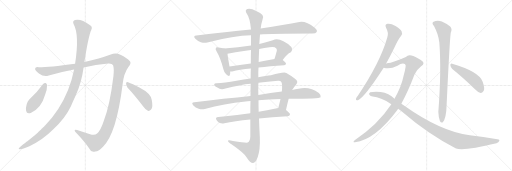
t = 0.00 s
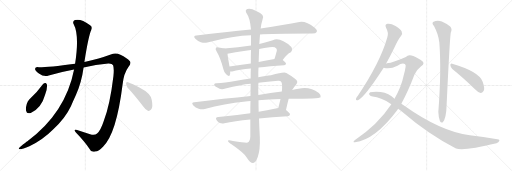
t = 3.17 s
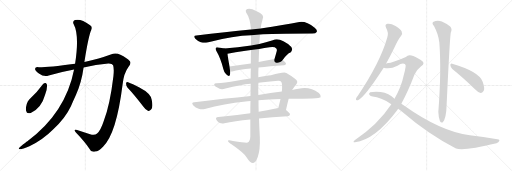
t = 6.34 s
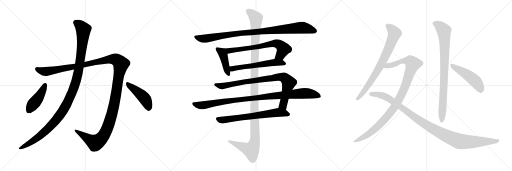
t = 9.51 s
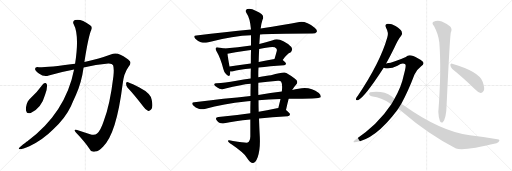
t = 12.68 s
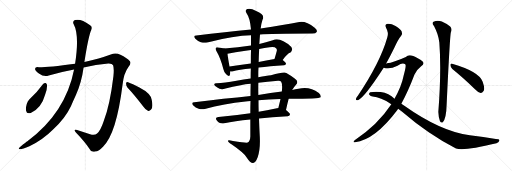
t = 15.86 s

The animated SVG that drew these frames (rendered in a browser with its animation timeline set to each time). Animation: 17 CSS @keyframes rules; one cycle of 15.86 s.

<svg version="1.1" viewBox="0 0 3072 1024" xmlns="http://www.w3.org/2000/svg">
  <g stroke="lightgray" stroke-dasharray="1,1" stroke-width="1" transform="scale(4, 4)">
    <line x1="0" y1="0" x2="256" y2="256"></line>
    <line x1="256" y1="0" x2="0" y2="256"></line>
    <line x1="128" y1="0" x2="128" y2="256"></line>
    <line x1="0" y1="128" x2="256" y2="128"></line>
    <line x1="256" y1="0" x2="512" y2="256"></line>
    <line x1="512" y1="0" x2="256" y2="256"></line>
    <line x1="384" y1="0" x2="384" y2="256"></line>
    <line x1="256" y1="128" x2="512" y2="128"></line>
    <line x1="512" y1="0" x2="768" y2="256"></line>
    <line x1="768" y1="0" x2="512" y2="256"></line>
    <line x1="640" y1="0" x2="640" y2="256"></line>
    <line x1="512" y1="128" x2="768" y2="128"></line>
  </g>
<g transform="scale(1, -1) translate(0, -850)">
   <style type="text/css">
    @keyframes keyframes0 {
      from {
       stroke: black;
       stroke-dashoffset: 1426;
       stroke-width: 128;
       }
       82% {
       animation-timing-function: step-end;
       stroke: black;
       stroke-dashoffset: 0;
       stroke-width: 128;
       }
       to {
       stroke: black;
       stroke-width: 1024;
       }
       }
       #make-me-a-hanzi-animation-0 {
         animation: keyframes0 1.410482s both;
         animation-delay: 0.000000s;
         animation-timing-function: linear;
       }
    @keyframes keyframes1 {
      from {
       stroke: black;
       stroke-dashoffset: 1169;
       stroke-width: 128;
       }
       79% {
       animation-timing-function: step-end;
       stroke: black;
       stroke-dashoffset: 0;
       stroke-width: 128;
       }
       to {
       stroke: black;
       stroke-width: 1024;
       }
       }
       #make-me-a-hanzi-animation-1 {
         animation: keyframes1 1.201335s both;
         animation-delay: 1.410482s;
         animation-timing-function: linear;
       }
    @keyframes keyframes2 {
      from {
       stroke: black;
       stroke-dashoffset: 439;
       stroke-width: 128;
       }
       59% {
       animation-timing-function: step-end;
       stroke: black;
       stroke-dashoffset: 0;
       stroke-width: 128;
       }
       to {
       stroke: black;
       stroke-width: 1024;
       }
       }
       #make-me-a-hanzi-animation-2 {
         animation: keyframes2 0.607259s both;
         animation-delay: 2.611817s;
         animation-timing-function: linear;
       }
    @keyframes keyframes3 {
      from {
       stroke: black;
       stroke-dashoffset: 453;
       stroke-width: 128;
       }
       60% {
       animation-timing-function: step-end;
       stroke: black;
       stroke-dashoffset: 0;
       stroke-width: 128;
       }
       to {
       stroke: black;
       stroke-width: 1024;
       }
       }
       #make-me-a-hanzi-animation-3 {
         animation: keyframes3 0.618652s both;
         animation-delay: 3.219076s;
         animation-timing-function: linear;
       }
    @keyframes keyframes4 {
      from {
       stroke: black;
       stroke-dashoffset: 977;
       stroke-width: 128;
       }
       76% {
       animation-timing-function: step-end;
       stroke: black;
       stroke-dashoffset: 0;
       stroke-width: 128;
       }
       to {
       stroke: black;
       stroke-width: 1024;
       }
       }
       #make-me-a-hanzi-animation-4 {
         animation: keyframes4 1.045085s both;
         animation-delay: 3.837728s;
         animation-timing-function: linear;
       }
    @keyframes keyframes5 {
      from {
       stroke: black;
       stroke-dashoffset: 426;
       stroke-width: 128;
       }
       58% {
       animation-timing-function: step-end;
       stroke: black;
       stroke-dashoffset: 0;
       stroke-width: 128;
       }
       to {
       stroke: black;
       stroke-width: 1024;
       }
       }
       #make-me-a-hanzi-animation-5 {
         animation: keyframes5 0.596680s both;
         animation-delay: 4.882813s;
         animation-timing-function: linear;
       }
    @keyframes keyframes6 {
      from {
       stroke: black;
       stroke-dashoffset: 697;
       stroke-width: 128;
       }
       69% {
       animation-timing-function: step-end;
       stroke: black;
       stroke-dashoffset: 0;
       stroke-width: 128;
       }
       to {
       stroke: black;
       stroke-width: 1024;
       }
       }
       #make-me-a-hanzi-animation-6 {
         animation: keyframes6 0.817220s both;
         animation-delay: 5.479493s;
         animation-timing-function: linear;
       }
    @keyframes keyframes7 {
      from {
       stroke: black;
       stroke-dashoffset: 582;
       stroke-width: 128;
       }
       65% {
       animation-timing-function: step-end;
       stroke: black;
       stroke-dashoffset: 0;
       stroke-width: 128;
       }
       to {
       stroke: black;
       stroke-width: 1024;
       }
       }
       #make-me-a-hanzi-animation-7 {
         animation: keyframes7 0.723633s both;
         animation-delay: 6.296713s;
         animation-timing-function: linear;
       }
    @keyframes keyframes8 {
      from {
       stroke: black;
       stroke-dashoffset: 878;
       stroke-width: 128;
       }
       74% {
       animation-timing-function: step-end;
       stroke: black;
       stroke-dashoffset: 0;
       stroke-width: 128;
       }
       to {
       stroke: black;
       stroke-width: 1024;
       }
       }
       #make-me-a-hanzi-animation-8 {
         animation: keyframes8 0.964518s both;
         animation-delay: 7.020346s;
         animation-timing-function: linear;
       }
    @keyframes keyframes9 {
      from {
       stroke: black;
       stroke-dashoffset: 1019;
       stroke-width: 128;
       }
       77% {
       animation-timing-function: step-end;
       stroke: black;
       stroke-dashoffset: 0;
       stroke-width: 128;
       }
       to {
       stroke: black;
       stroke-width: 1024;
       }
       }
       #make-me-a-hanzi-animation-9 {
         animation: keyframes9 1.079264s both;
         animation-delay: 7.984864s;
         animation-timing-function: linear;
       }
    @keyframes keyframes10 {
      from {
       stroke: black;
       stroke-dashoffset: 685;
       stroke-width: 128;
       }
       69% {
       animation-timing-function: step-end;
       stroke: black;
       stroke-dashoffset: 0;
       stroke-width: 128;
       }
       to {
       stroke: black;
       stroke-width: 1024;
       }
       }
       #make-me-a-hanzi-animation-10 {
         animation: keyframes10 0.807454s both;
         animation-delay: 9.064128s;
         animation-timing-function: linear;
       }
    @keyframes keyframes11 {
      from {
       stroke: black;
       stroke-dashoffset: 1254;
       stroke-width: 128;
       }
       80% {
       animation-timing-function: step-end;
       stroke: black;
       stroke-dashoffset: 0;
       stroke-width: 128;
       }
       to {
       stroke: black;
       stroke-width: 1024;
       }
       }
       #make-me-a-hanzi-animation-11 {
         animation: keyframes11 1.270508s both;
         animation-delay: 9.871582s;
         animation-timing-function: linear;
       }
    @keyframes keyframes12 {
      from {
       stroke: black;
       stroke-dashoffset: 768;
       stroke-width: 128;
       }
       71% {
       animation-timing-function: step-end;
       stroke: black;
       stroke-dashoffset: 0;
       stroke-width: 128;
       }
       to {
       stroke: black;
       stroke-width: 1024;
       }
       }
       #make-me-a-hanzi-animation-12 {
         animation: keyframes12 0.875000s both;
         animation-delay: 11.142090s;
         animation-timing-function: linear;
       }
    @keyframes keyframes13 {
      from {
       stroke: black;
       stroke-dashoffset: 1041;
       stroke-width: 128;
       }
       77% {
       animation-timing-function: step-end;
       stroke: black;
       stroke-dashoffset: 0;
       stroke-width: 128;
       }
       to {
       stroke: black;
       stroke-width: 1024;
       }
       }
       #make-me-a-hanzi-animation-13 {
         animation: keyframes13 1.097168s both;
         animation-delay: 12.017090s;
         animation-timing-function: linear;
       }
    @keyframes keyframes14 {
      from {
       stroke: black;
       stroke-dashoffset: 1093;
       stroke-width: 128;
       }
       78% {
       animation-timing-function: step-end;
       stroke: black;
       stroke-dashoffset: 0;
       stroke-width: 128;
       }
       to {
       stroke: black;
       stroke-width: 1024;
       }
       }
       #make-me-a-hanzi-animation-14 {
         animation: keyframes14 1.139486s both;
         animation-delay: 13.114258s;
         animation-timing-function: linear;
       }
    @keyframes keyframes15 {
      from {
       stroke: black;
       stroke-dashoffset: 866;
       stroke-width: 128;
       }
       74% {
       animation-timing-function: step-end;
       stroke: black;
       stroke-dashoffset: 0;
       stroke-width: 128;
       }
       to {
       stroke: black;
       stroke-width: 1024;
       }
       }
       #make-me-a-hanzi-animation-15 {
         animation: keyframes15 0.954753s both;
         animation-delay: 14.253744s;
         animation-timing-function: linear;
       }
    @keyframes keyframes16 {
      from {
       stroke: black;
       stroke-dashoffset: 487;
       stroke-width: 128;
       }
       61% {
       animation-timing-function: step-end;
       stroke: black;
       stroke-dashoffset: 0;
       stroke-width: 128;
       }
       to {
       stroke: black;
       stroke-width: 1024;
       }
       }
       #make-me-a-hanzi-animation-16 {
         animation: keyframes16 0.646322s both;
         animation-delay: 15.208497s;
         animation-timing-function: linear;
       }
</style>
<path d="M 501.5 446.5 Q 574.5 461.5 649.5 469.5 Q 673.5 470.5 678.5 459.5 Q 685.5 440.5 680.5 393.5 Q 659.5 218.5 622.5 125.5 Q 603.5 67.5 582.5 50.5 Q 569.5 37.5 540.5 45.5 L 462.5 71.5 Q 437.5 78.5 455.5 55.5 Q 507.5 1.5 536.5 -41.5 Q 546.5 -65.5 571.5 -57.5 Q 592.5 -56.5 619.5 -27.5 Q 698.5 48.5 735.5 343.5 Q 742.5 410.5 770.5 448.5 Q 789.5 472.5 779.5 483.5 Q 761.5 504.5 722.5 522.5 Q 694.5 537.5 664.5 524.5 Q 597.5 499.5 506.5 479.5 L 450.5 468.5 Q 294.5 447.5 233.5 447.5 Q 211.5 451.5 210.5 438.5 Q 209.5 428.5 233.5 410.5 Q 263.5 388.5 292.5 398.5 Q 368.5 420.5 444.5 434.5 L 501.5 446.5 Z" fill="lightgray"></path> 
<path d="M 444.5 434.5 Q 393.5 173.5 162.5 2.5 Q 159.5 2.5 120.5 -30.5 Q 104.5 -42.5 119.5 -44.5 Q 135.5 -43.5 176.5 -26.5 Q 260.5 15.5 321.5 77.5 Q 391.5 141.5 425.5 213.5 Q 438.5 244.5 453.5 276.5 Q 489.5 355.5 501.5 446.5 L 506.5 479.5 Q 530.5 633.5 547.5 670.5 Q 557.5 692.5 538.5 701.5 Q 484.5 741.5 449.5 730.5 Q 433.5 723.5 441.5 706.5 Q 477.5 640.5 450.5 468.5 L 444.5 434.5 Z" fill="lightgray"></path> 
<path d="M 258.5 347.5 Q 221.5 296.5 175.5 253.5 Q 165.5 243.5 160.5 227.5 Q 153.5 203.5 156.5 186.5 Q 160.5 165.5 184.5 173.5 Q 248.5 201.5 270.5 282.5 Q 283.5 313.5 282.5 341.5 Q 279.5 351.5 274.5 353.5 Q 264.5 354.5 258.5 347.5 Z" fill="lightgray"></path> 
<path d="M 764.5 326.5 Q 807.5 280.5 859.5 212.5 Q 874.5 190.5 889.5 185.5 Q 898.5 184.5 906.5 193.5 Q 919.5 205.5 910.5 251.5 Q 906.5 290.5 836.5 326.5 Q 793.5 348.5 768.5 357.5 Q 759.5 363.5 756.5 351.5 Q 755.5 338.5 764.5 326.5 Z" fill="lightgray"></path> 
<path d="M 1560.0 643.5 Q 1620.0 649.5 1874.0 649.5 Q 1895.0 649.5 1900.0 658.5 Q 1906.0 670.5 1888.0 684.5 Q 1834.0 726.5 1796.0 718.5 Q 1708.0 700.5 1564.0 680.5 L 1506.0 673.5 Q 1355.0 657.5 1178.0 638.5 Q 1156.0 637.5 1172.0 618.5 Q 1187.0 603.5 1205.0 597.5 Q 1227.0 591.5 1244.0 596.5 Q 1406.0 638.5 1506.0 639.5 L 1560.0 643.5 Z" fill="lightgray"></path> 
<path d="M 1346.0 559.5 Q 1333.0 565.5 1310.0 566.5 Q 1298.0 569.5 1296.0 564.5 Q 1290.0 557.5 1299.0 543.5 Q 1323.0 503.5 1340.0 437.5 Q 1344.0 418.5 1357.0 405.5 Q 1375.0 386.5 1379.0 400.5 Q 1382.0 409.5 1381.0 421.5 L 1377.0 452.5 Q 1367.0 507.5 1365.0 528.5 C 1362.0 553.5 1362.0 553.5 1346.0 559.5 Z" fill="lightgray"></path> 
<path d="M 1696.0 490.5 Q 1723.0 529.5 1743.0 535.5 Q 1759.0 551.5 1748.0 569.5 Q 1679.0 630.5 1637.0 609.5 Q 1595.0 597.5 1556.0 586.5 L 1506.0 577.5 Q 1428.0 565.5 1346.0 559.5 C 1316.0 557.5 1335.0 523.5 1365.0 528.5 Q 1471.0 546.5 1506.0 550.5 L 1555.0 557.5 Q 1586.0 563.5 1617.0 567.5 Q 1647.0 573.5 1658.0 560.5 Q 1662.0 556.5 1661.0 546.5 Q 1654.0 519.5 1647.0 497.5 C 1638.0 468.5 1678.0 466.5 1696.0 490.5 Z" fill="lightgray"></path> 
<path d="M 1551.0 445.5 Q 1617.0 454.5 1705.0 459.5 Q 1715.0 460.5 1716.0 468.5 Q 1716.0 475.5 1696.0 490.5 C 1680.0 503.5 1677.0 502.5 1647.0 497.5 Q 1596.0 488.5 1552.0 478.5 L 1505.0 470.5 Q 1438.0 460.5 1377.0 452.5 C 1347.0 448.5 1351.0 419.5 1381.0 421.5 Q 1385.0 421.5 1393.0 422.5 Q 1436.0 432.5 1505.0 439.5 L 1551.0 445.5 Z" fill="lightgray"></path> 
<path d="M 1716.0 190.5 Q 1723.0 224.5 1732.0 258.5 L 1753.0 311.5 Q 1763.0 327.5 1776.0 342.5 Q 1795.0 364.5 1768.0 380.5 Q 1743.0 399.5 1718.0 413.5 Q 1705.0 422.5 1626.0 399.5 Q 1599.0 396.5 1550.0 387.5 L 1504.0 380.5 Q 1462.0 376.5 1419.0 366.5 Q 1346.0 353.5 1300.0 351.5 Q 1287.0 352.5 1285.0 344.5 Q 1284.0 337.5 1304.0 325.5 Q 1323.0 310.5 1353.0 319.5 Q 1444.0 343.5 1504.0 348.5 L 1550.0 354.5 Q 1602.0 361.5 1668.0 366.5 Q 1683.0 367.5 1687.0 360.5 Q 1696.0 348.5 1691.0 301.5 L 1683.0 257.5 Q 1677.0 232.5 1670.0 202.5 C 1663.0 173.5 1710.0 161.5 1716.0 190.5 Z" fill="lightgray"></path> 
<path d="M 1503.0 274.5 Q 1346.0 258.5 1166.0 237.5 Q 1144.0 236.5 1160.0 218.5 Q 1173.0 205.5 1192.0 198.5 Q 1213.0 192.5 1229.0 197.5 Q 1344.0 227.5 1473.0 241.5 Q 1486.0 244.5 1503.0 244.5 L 1551.0 249.5 Q 1609.0 256.5 1683.0 257.5 L 1732.0 258.5 Q 1918.0 258.5 1924.0 267.5 Q 1928.0 279.5 1913.0 293.5 Q 1856.0 335.5 1791.0 318.5 Q 1772.0 315.5 1753.0 311.5 L 1691.0 301.5 Q 1625.0 294.5 1550.0 281.5 L 1503.0 274.5 Z" fill="lightgray"></path> 
<path d="M 1502.0 171.5 Q 1399.0 156.5 1311.0 148.5 Q 1287.0 147.5 1301.0 127.5 Q 1308.0 117.5 1319.0 112.5 Q 1332.0 108.5 1346.0 111.5 Q 1406.0 124.5 1502.0 134.5 L 1554.0 139.5 Q 1630.0 148.5 1726.0 153.5 Q 1738.0 154.5 1740.0 164.5 Q 1740.0 171.5 1716.0 190.5 C 1698.0 205.5 1698.0 205.5 1670.0 202.5 Q 1663.0 202.5 1654.0 200.5 Q 1602.0 190.5 1552.0 180.5 L 1502.0 171.5 Z" fill="lightgray"></path> 
<path d="M 1504.0 348.5 Q 1503.0 314.5 1503.0 274.5 L 1503.0 244.5 Q 1502.0 210.5 1502.0 171.5 L 1502.0 134.5 Q 1502.0 86.5 1502.0 32.5 Q 1501.0 5.5 1486.0 -4.5 Q 1480.0 -8.5 1398.0 4.5 Q 1365.0 14.5 1368.0 4.5 Q 1369.0 -2.5 1391.0 -16.5 Q 1461.0 -64.5 1480.0 -93.5 Q 1502.0 -127.5 1518.0 -126.5 Q 1533.0 -127.5 1546.0 -92.5 Q 1562.0 -47.5 1559.0 25.5 Q 1556.0 82.5 1554.0 139.5 L 1552.0 180.5 Q 1551.0 214.5 1551.0 249.5 L 1550.0 281.5 Q 1549.0 318.5 1550.0 354.5 L 1550.0 387.5 Q 1549.0 417.5 1551.0 445.5 L 1552.0 478.5 Q 1553.0 518.5 1555.0 557.5 L 1556.0 586.5 Q 1556.0 590.5 1560.0 643.5 L 1564.0 680.5 Q 1568.0 711.5 1575.0 732.5 Q 1593.0 762.5 1537.0 784.5 Q 1503.0 803.5 1484.0 796.5 Q 1466.0 789.5 1482.0 767.5 Q 1500.0 743.5 1506.0 673.5 L 1506.0 639.5 Q 1506.0 614.5 1506.0 577.5 L 1506.0 550.5 Q 1505.0 516.5 1505.0 470.5 L 1505.0 439.5 Q 1504.0 411.5 1504.0 380.5 L 1504.0 348.5 Z" fill="lightgray"></path> 
<path d="M 2316.0 469.0 Q 2341.0 512.0 2366.0 564.0 Q 2387.0 613.0 2407.0 637.0 Q 2416.0 649.0 2410.0 662.0 Q 2404.0 675.0 2373.0 695.0 Q 2345.0 711.0 2325.0 708.0 Q 2306.0 704.0 2317.0 683.0 Q 2333.0 655.0 2324.0 627.0 Q 2282.0 477.0 2147.0 276.0 Q 2137.0 264.0 2136.0 258.0 Q 2133.0 246.0 2148.0 250.0 Q 2188.0 268.0 2302.0 445.0 L 2316.0 469.0 Z" fill="lightgray"></path> 
<path d="M 2408.0 229.0 Q 2448.0 301.0 2487.0 404.0 Q 2502.0 434.0 2527.0 453.0 Q 2542.0 463.0 2541.0 472.0 Q 2540.0 485.0 2509.0 500.0 Q 2472.0 521.0 2457.0 519.0 Q 2445.0 518.0 2435.0 509.0 Q 2362.0 476.0 2321.0 471.0 Q 2318.0 471.0 2316.0 469.0 C 2287.0 462.0 2272.0 450.0 2302.0 445.0 Q 2338.0 433.0 2385.0 456.0 Q 2415.0 477.0 2431.0 465.0 Q 2440.0 461.0 2422.0 398.0 Q 2409.0 332.0 2367.0 259.0 L 2348.0 225.0 Q 2264.0 98.0 2128.0 10.0 Q 2121.0 4.0 2121.0 0.0 Q 2122.0 -4.0 2130.0 -3.0 Q 2250.0 12.0 2383.0 189.0 Q 2386.0 195.0 2389.0 198.0 L 2408.0 229.0 Z" fill="lightgray"></path> 
<path d="M 2389.0 198.0 L 2411.0 182.0 Q 2573.0 43.0 2736.0 -40.0 Q 2784.0 -56.0 2979.0 -9.0 Q 2992.0 -3.0 2996.0 7.0 Q 2999.0 17.0 2975.0 17.0 Q 2902.0 30.0 2819.0 40.0 Q 2645.0 62.0 2426.0 217.0 Q 2417.0 224.0 2408.0 229.0 L 2367.0 259.0 Q 2334.0 292.0 2284.0 299.0 Q 2248.0 303.0 2221.0 297.0 Q 2211.0 291.0 2216.0 282.0 Q 2223.0 272.0 2236.0 272.0 Q 2285.0 268.0 2343.0 229.0 Q 2346.0 228.0 2348.0 225.0 L 2389.0 198.0 Z" fill="lightgray"></path> 
<path d="M 2604.0 695.0 Q 2631.0 644.0 2636.0 596.0 Q 2649.0 428.0 2630.0 179.0 Q 2631.0 146.0 2640.0 124.0 Q 2647.0 111.0 2657.0 118.0 Q 2678.0 140.0 2680.0 227.0 Q 2699.0 633.0 2705.0 656.0 Q 2715.0 678.0 2701.0 692.0 Q 2683.0 708.0 2651.0 722.0 Q 2626.0 732.0 2601.0 721.0 Q 2588.0 712.0 2604.0 695.0 Z" fill="lightgray"></path> 
<path d="M 2714.0 437.0 Q 2775.0 388.0 2850.0 316.0 Q 2868.0 297.0 2884.0 293.0 Q 2893.0 292.0 2900.0 303.0 Q 2912.0 316.0 2896.0 361.0 Q 2875.0 422.0 2713.0 469.0 Q 2703.0 473.0 2702.0 461.0 Q 2703.0 448.0 2714.0 437.0 Z" fill="lightgray"></path> 
      <clipPath id="make-me-a-hanzi-clip-0">
      <path d="M 501.5 446.5 Q 574.5 461.5 649.5 469.5 Q 673.5 470.5 678.5 459.5 Q 685.5 440.5 680.5 393.5 Q 659.5 218.5 622.5 125.5 Q 603.5 67.5 582.5 50.5 Q 569.5 37.5 540.5 45.5 L 462.5 71.5 Q 437.5 78.5 455.5 55.5 Q 507.5 1.5 536.5 -41.5 Q 546.5 -65.5 571.5 -57.5 Q 592.5 -56.5 619.5 -27.5 Q 698.5 48.5 735.5 343.5 Q 742.5 410.5 770.5 448.5 Q 789.5 472.5 779.5 483.5 Q 761.5 504.5 722.5 522.5 Q 694.5 537.5 664.5 524.5 Q 597.5 499.5 506.5 479.5 L 450.5 468.5 Q 294.5 447.5 233.5 447.5 Q 211.5 451.5 210.5 438.5 Q 209.5 428.5 233.5 410.5 Q 263.5 388.5 292.5 398.5 Q 368.5 420.5 444.5 434.5 L 501.5 446.5 Z" fill="lightgray"></path>
      </clipPath>
      <path clip-path="url(#make-me-a-hanzi-clip-0)" d="M 221.5 437.5 L 252.5 424.5 L 279.5 422.5 L 681.5 497.5 L 701.5 490.5 L 725.5 466.5 L 674.5 175.5 L 641.5 74.5 L 619.5 34.5 L 591.5 5.5 L 570.5 -4.5 L 455.5 64.5 " fill="none" id="make-me-a-hanzi-animation-0" stroke-dasharray="1298 2596" stroke-linecap="round"></path>

      <clipPath id="make-me-a-hanzi-clip-1">
      <path d="M 444.5 434.5 Q 393.5 173.5 162.5 2.5 Q 159.5 2.5 120.5 -30.5 Q 104.5 -42.5 119.5 -44.5 Q 135.5 -43.5 176.5 -26.5 Q 260.5 15.5 321.5 77.5 Q 391.5 141.5 425.5 213.5 Q 438.5 244.5 453.5 276.5 Q 489.5 355.5 501.5 446.5 L 506.5 479.5 Q 530.5 633.5 547.5 670.5 Q 557.5 692.5 538.5 701.5 Q 484.5 741.5 449.5 730.5 Q 433.5 723.5 441.5 706.5 Q 477.5 640.5 450.5 468.5 L 444.5 434.5 Z" fill="lightgray"></path>
      </clipPath>
      <path clip-path="url(#make-me-a-hanzi-clip-1)" d="M 454.5 715.5 L 493.5 683.5 L 500.5 673.5 L 499.5 652.5 L 474.5 442.5 L 450.5 345.5 L 425.5 280.5 L 376.5 184.5 L 321.5 113.5 L 258.5 51.5 L 213.5 16.5 L 123.5 -37.5 " fill="none" id="make-me-a-hanzi-animation-1" stroke-dasharray="1041 2082" stroke-linecap="round"></path>

      <clipPath id="make-me-a-hanzi-clip-2">
      <path d="M 258.5 347.5 Q 221.5 296.5 175.5 253.5 Q 165.5 243.5 160.5 227.5 Q 153.5 203.5 156.5 186.5 Q 160.5 165.5 184.5 173.5 Q 248.5 201.5 270.5 282.5 Q 283.5 313.5 282.5 341.5 Q 279.5 351.5 274.5 353.5 Q 264.5 354.5 258.5 347.5 Z" fill="lightgray"></path>
      </clipPath>
      <path clip-path="url(#make-me-a-hanzi-clip-2)" d="M 271.5 342.5 L 242.5 281.5 L 174.5 188.5 " fill="none" id="make-me-a-hanzi-animation-2" stroke-dasharray="311 622" stroke-linecap="round"></path>

      <clipPath id="make-me-a-hanzi-clip-3">
      <path d="M 764.5 326.5 Q 807.5 280.5 859.5 212.5 Q 874.5 190.5 889.5 185.5 Q 898.5 184.5 906.5 193.5 Q 919.5 205.5 910.5 251.5 Q 906.5 290.5 836.5 326.5 Q 793.5 348.5 768.5 357.5 Q 759.5 363.5 756.5 351.5 Q 755.5 338.5 764.5 326.5 Z" fill="lightgray"></path>
      </clipPath>
      <path clip-path="url(#make-me-a-hanzi-clip-3)" d="M 766.5 346.5 L 864.5 264.5 L 881.5 236.5 L 891.5 201.5 " fill="none" id="make-me-a-hanzi-animation-3" stroke-dasharray="325 650" stroke-linecap="round"></path>

      <clipPath id="make-me-a-hanzi-clip-4">
      <path d="M 1560.0 643.5 Q 1620.0 649.5 1874.0 649.5 Q 1895.0 649.5 1900.0 658.5 Q 1906.0 670.5 1888.0 684.5 Q 1834.0 726.5 1796.0 718.5 Q 1708.0 700.5 1564.0 680.5 L 1506.0 673.5 Q 1355.0 657.5 1178.0 638.5 Q 1156.0 637.5 1172.0 618.5 Q 1187.0 603.5 1205.0 597.5 Q 1227.0 591.5 1244.0 596.5 Q 1406.0 638.5 1506.0 639.5 L 1560.0 643.5 Z" fill="lightgray"></path>
      </clipPath>
      <path clip-path="url(#make-me-a-hanzi-clip-4)" d="M 1175.0 628.5 L 1226.0 618.5 L 1427.0 650.5 L 1806.0 684.5 L 1852.0 677.5 L 1888.0 664.5 " fill="none" id="make-me-a-hanzi-animation-4" stroke-dasharray="849 1698" stroke-linecap="round"></path>

      <clipPath id="make-me-a-hanzi-clip-5">
      <path d="M 1346.0 559.5 Q 1333.0 565.5 1310.0 566.5 Q 1298.0 569.5 1296.0 564.5 Q 1290.0 557.5 1299.0 543.5 Q 1323.0 503.5 1340.0 437.5 Q 1344.0 418.5 1357.0 405.5 Q 1375.0 386.5 1379.0 400.5 Q 1382.0 409.5 1381.0 421.5 L 1377.0 452.5 Q 1367.0 507.5 1365.0 528.5 C 1362.0 553.5 1362.0 553.5 1346.0 559.5 Z" fill="lightgray"></path>
      </clipPath>
      <path clip-path="url(#make-me-a-hanzi-clip-5)" d="M 1304.0 557.5 L 1330.0 538.5 L 1340.0 520.5 L 1369.0 406.5 " fill="none" id="make-me-a-hanzi-animation-5" stroke-dasharray="298 596" stroke-linecap="round"></path>

      <clipPath id="make-me-a-hanzi-clip-6">
      <path d="M 1696.0 490.5 Q 1723.0 529.5 1743.0 535.5 Q 1759.0 551.5 1748.0 569.5 Q 1679.0 630.5 1637.0 609.5 Q 1595.0 597.5 1556.0 586.5 L 1506.0 577.5 Q 1428.0 565.5 1346.0 559.5 C 1316.0 557.5 1335.0 523.5 1365.0 528.5 Q 1471.0 546.5 1506.0 550.5 L 1555.0 557.5 Q 1586.0 563.5 1617.0 567.5 Q 1647.0 573.5 1658.0 560.5 Q 1662.0 556.5 1661.0 546.5 Q 1654.0 519.5 1647.0 497.5 C 1638.0 468.5 1678.0 466.5 1696.0 490.5 Z" fill="lightgray"></path>
      </clipPath>
      <path clip-path="url(#make-me-a-hanzi-clip-6)" d="M 1354.0 557.5 L 1375.0 544.5 L 1657.0 590.5 L 1681.0 580.5 L 1700.0 557.5 L 1681.0 519.5 L 1654.0 501.5 " fill="none" id="make-me-a-hanzi-animation-6" stroke-dasharray="569 1138" stroke-linecap="round"></path>

      <clipPath id="make-me-a-hanzi-clip-7">
      <path d="M 1551.0 445.5 Q 1617.0 454.5 1705.0 459.5 Q 1715.0 460.5 1716.0 468.5 Q 1716.0 475.5 1696.0 490.5 C 1680.0 503.5 1677.0 502.5 1647.0 497.5 Q 1596.0 488.5 1552.0 478.5 L 1505.0 470.5 Q 1438.0 460.5 1377.0 452.5 C 1347.0 448.5 1351.0 419.5 1381.0 421.5 Q 1385.0 421.5 1393.0 422.5 Q 1436.0 432.5 1505.0 439.5 L 1551.0 445.5 Z" fill="lightgray"></path>
      </clipPath>
      <path clip-path="url(#make-me-a-hanzi-clip-7)" d="M 1385.0 445.5 L 1395.0 438.5 L 1643.0 476.5 L 1706.0 469.5 " fill="none" id="make-me-a-hanzi-animation-7" stroke-dasharray="454 908" stroke-linecap="round"></path>

      <clipPath id="make-me-a-hanzi-clip-8">
      <path d="M 1716.0 190.5 Q 1723.0 224.5 1732.0 258.5 L 1753.0 311.5 Q 1763.0 327.5 1776.0 342.5 Q 1795.0 364.5 1768.0 380.5 Q 1743.0 399.5 1718.0 413.5 Q 1705.0 422.5 1626.0 399.5 Q 1599.0 396.5 1550.0 387.5 L 1504.0 380.5 Q 1462.0 376.5 1419.0 366.5 Q 1346.0 353.5 1300.0 351.5 Q 1287.0 352.5 1285.0 344.5 Q 1284.0 337.5 1304.0 325.5 Q 1323.0 310.5 1353.0 319.5 Q 1444.0 343.5 1504.0 348.5 L 1550.0 354.5 Q 1602.0 361.5 1668.0 366.5 Q 1683.0 367.5 1687.0 360.5 Q 1696.0 348.5 1691.0 301.5 L 1683.0 257.5 Q 1677.0 232.5 1670.0 202.5 C 1663.0 173.5 1710.0 161.5 1716.0 190.5 Z" fill="lightgray"></path>
      </clipPath>
      <path clip-path="url(#make-me-a-hanzi-clip-8)" d="M 1292.0 343.5 L 1342.0 335.5 L 1443.0 356.5 L 1666.0 389.5 L 1705.0 385.5 L 1732.0 351.5 L 1698.0 219.5 L 1710.0 198.5 " fill="none" id="make-me-a-hanzi-animation-8" stroke-dasharray="750 1500" stroke-linecap="round"></path>

      <clipPath id="make-me-a-hanzi-clip-9">
      <path d="M 1503.0 274.5 Q 1346.0 258.5 1166.0 237.5 Q 1144.0 236.5 1160.0 218.5 Q 1173.0 205.5 1192.0 198.5 Q 1213.0 192.5 1229.0 197.5 Q 1344.0 227.5 1473.0 241.5 Q 1486.0 244.5 1503.0 244.5 L 1551.0 249.5 Q 1609.0 256.5 1683.0 257.5 L 1732.0 258.5 Q 1918.0 258.5 1924.0 267.5 Q 1928.0 279.5 1913.0 293.5 Q 1856.0 335.5 1791.0 318.5 Q 1772.0 315.5 1753.0 311.5 L 1691.0 301.5 Q 1625.0 294.5 1550.0 281.5 L 1503.0 274.5 Z" fill="lightgray"></path>
      </clipPath>
      <path clip-path="url(#make-me-a-hanzi-clip-9)" d="M 1163.0 228.5 L 1219.0 219.5 L 1395.0 248.5 L 1805.0 290.5 L 1854.0 290.5 L 1919.0 273.5 " fill="none" id="make-me-a-hanzi-animation-9" stroke-dasharray="891 1782" stroke-linecap="round"></path>

      <clipPath id="make-me-a-hanzi-clip-10">
      <path d="M 1502.0 171.5 Q 1399.0 156.5 1311.0 148.5 Q 1287.0 147.5 1301.0 127.5 Q 1308.0 117.5 1319.0 112.5 Q 1332.0 108.5 1346.0 111.5 Q 1406.0 124.5 1502.0 134.5 L 1554.0 139.5 Q 1630.0 148.5 1726.0 153.5 Q 1738.0 154.5 1740.0 164.5 Q 1740.0 171.5 1716.0 190.5 C 1698.0 205.5 1698.0 205.5 1670.0 202.5 Q 1663.0 202.5 1654.0 200.5 Q 1602.0 190.5 1552.0 180.5 L 1502.0 171.5 Z" fill="lightgray"></path>
      </clipPath>
      <path clip-path="url(#make-me-a-hanzi-clip-10)" d="M 1307.0 137.5 L 1337.0 130.5 L 1668.0 176.5 L 1731.0 164.5 " fill="none" id="make-me-a-hanzi-animation-10" stroke-dasharray="557 1114" stroke-linecap="round"></path>

      <clipPath id="make-me-a-hanzi-clip-11">
      <path d="M 1504.0 348.5 Q 1503.0 314.5 1503.0 274.5 L 1503.0 244.5 Q 1502.0 210.5 1502.0 171.5 L 1502.0 134.5 Q 1502.0 86.5 1502.0 32.5 Q 1501.0 5.5 1486.0 -4.5 Q 1480.0 -8.5 1398.0 4.5 Q 1365.0 14.5 1368.0 4.5 Q 1369.0 -2.5 1391.0 -16.5 Q 1461.0 -64.5 1480.0 -93.5 Q 1502.0 -127.5 1518.0 -126.5 Q 1533.0 -127.5 1546.0 -92.5 Q 1562.0 -47.5 1559.0 25.5 Q 1556.0 82.5 1554.0 139.5 L 1552.0 180.5 Q 1551.0 214.5 1551.0 249.5 L 1550.0 281.5 Q 1549.0 318.5 1550.0 354.5 L 1550.0 387.5 Q 1549.0 417.5 1551.0 445.5 L 1552.0 478.5 Q 1553.0 518.5 1555.0 557.5 L 1556.0 586.5 Q 1556.0 590.5 1560.0 643.5 L 1564.0 680.5 Q 1568.0 711.5 1575.0 732.5 Q 1593.0 762.5 1537.0 784.5 Q 1503.0 803.5 1484.0 796.5 Q 1466.0 789.5 1482.0 767.5 Q 1500.0 743.5 1506.0 673.5 L 1506.0 639.5 Q 1506.0 614.5 1506.0 577.5 L 1506.0 550.5 Q 1505.0 516.5 1505.0 470.5 L 1505.0 439.5 Q 1504.0 411.5 1504.0 380.5 L 1504.0 348.5 Z" fill="lightgray"></path>
      </clipPath>
      <path clip-path="url(#make-me-a-hanzi-clip-11)" d="M 1490.0 781.5 L 1507.0 773.5 L 1536.0 738.5 L 1526.0 417.5 L 1530.0 15.5 L 1524.0 -15.5 L 1507.0 -48.5 L 1375.0 2.5 " fill="none" id="make-me-a-hanzi-animation-11" stroke-dasharray="1126 2252" stroke-linecap="round"></path>

      <clipPath id="make-me-a-hanzi-clip-12">
      <path d="M 2316.0 469.0 Q 2341.0 512.0 2366.0 564.0 Q 2387.0 613.0 2407.0 637.0 Q 2416.0 649.0 2410.0 662.0 Q 2404.0 675.0 2373.0 695.0 Q 2345.0 711.0 2325.0 708.0 Q 2306.0 704.0 2317.0 683.0 Q 2333.0 655.0 2324.0 627.0 Q 2282.0 477.0 2147.0 276.0 Q 2137.0 264.0 2136.0 258.0 Q 2133.0 246.0 2148.0 250.0 Q 2188.0 268.0 2302.0 445.0 L 2316.0 469.0 Z" fill="lightgray"></path>
      </clipPath>
      <path clip-path="url(#make-me-a-hanzi-clip-12)" d="M 2327.0 694.0 L 2353.0 673.0 L 2366.0 649.0 L 2337.0 569.0 L 2252.0 404.0 L 2182.0 300.0 L 2145.0 259.0 " fill="none" id="make-me-a-hanzi-animation-12" stroke-dasharray="640 1280" stroke-linecap="round"></path>

      <clipPath id="make-me-a-hanzi-clip-13">
      <path d="M 2408.0 229.0 Q 2448.0 301.0 2487.0 404.0 Q 2502.0 434.0 2527.0 453.0 Q 2542.0 463.0 2541.0 472.0 Q 2540.0 485.0 2509.0 500.0 Q 2472.0 521.0 2457.0 519.0 Q 2445.0 518.0 2435.0 509.0 Q 2362.0 476.0 2321.0 471.0 Q 2318.0 471.0 2316.0 469.0 C 2287.0 462.0 2272.0 450.0 2302.0 445.0 Q 2338.0 433.0 2385.0 456.0 Q 2415.0 477.0 2431.0 465.0 Q 2440.0 461.0 2422.0 398.0 Q 2409.0 332.0 2367.0 259.0 L 2348.0 225.0 Q 2264.0 98.0 2128.0 10.0 Q 2121.0 4.0 2121.0 0.0 Q 2122.0 -4.0 2130.0 -3.0 Q 2250.0 12.0 2383.0 189.0 Q 2386.0 195.0 2389.0 198.0 L 2408.0 229.0 Z" fill="lightgray"></path>
      </clipPath>
      <path clip-path="url(#make-me-a-hanzi-clip-13)" d="M 2309.0 449.0 L 2371.0 466.0 L 2414.0 485.0 L 2459.0 485.0 L 2478.0 467.0 L 2425.0 319.0 L 2358.0 195.0 L 2283.0 107.0 L 2235.0 64.0 L 2190.0 32.0 L 2127.0 3.0 " fill="none" id="make-me-a-hanzi-animation-13" stroke-dasharray="913 1826" stroke-linecap="round"></path>

      <clipPath id="make-me-a-hanzi-clip-14">
      <path d="M 2389.0 198.0 L 2411.0 182.0 Q 2573.0 43.0 2736.0 -40.0 Q 2784.0 -56.0 2979.0 -9.0 Q 2992.0 -3.0 2996.0 7.0 Q 2999.0 17.0 2975.0 17.0 Q 2902.0 30.0 2819.0 40.0 Q 2645.0 62.0 2426.0 217.0 Q 2417.0 224.0 2408.0 229.0 L 2367.0 259.0 Q 2334.0 292.0 2284.0 299.0 Q 2248.0 303.0 2221.0 297.0 Q 2211.0 291.0 2216.0 282.0 Q 2223.0 272.0 2236.0 272.0 Q 2285.0 268.0 2343.0 229.0 Q 2346.0 228.0 2348.0 225.0 L 2389.0 198.0 Z" fill="lightgray"></path>
      </clipPath>
      <path clip-path="url(#make-me-a-hanzi-clip-14)" d="M 2228.0 286.0 L 2274.0 283.0 L 2327.0 264.0 L 2550.0 106.0 L 2630.0 59.0 L 2737.0 10.0 L 2784.0 0.0 L 2940.0 1.0 L 2986.0 7.0 " fill="none" id="make-me-a-hanzi-animation-14" stroke-dasharray="965 1930" stroke-linecap="round"></path>

      <clipPath id="make-me-a-hanzi-clip-15">
      <path d="M 2604.0 695.0 Q 2631.0 644.0 2636.0 596.0 Q 2649.0 428.0 2630.0 179.0 Q 2631.0 146.0 2640.0 124.0 Q 2647.0 111.0 2657.0 118.0 Q 2678.0 140.0 2680.0 227.0 Q 2699.0 633.0 2705.0 656.0 Q 2715.0 678.0 2701.0 692.0 Q 2683.0 708.0 2651.0 722.0 Q 2626.0 732.0 2601.0 721.0 Q 2588.0 712.0 2604.0 695.0 Z" fill="lightgray"></path>
      </clipPath>
      <path clip-path="url(#make-me-a-hanzi-clip-15)" d="M 2611.0 709.0 L 2637.0 696.0 L 2663.0 667.0 L 2666.0 634.0 L 2665.0 353.0 L 2650.0 126.0 " fill="none" id="make-me-a-hanzi-animation-15" stroke-dasharray="738 1476" stroke-linecap="round"></path>

      <clipPath id="make-me-a-hanzi-clip-16">
      <path d="M 2714.0 437.0 Q 2775.0 388.0 2850.0 316.0 Q 2868.0 297.0 2884.0 293.0 Q 2893.0 292.0 2900.0 303.0 Q 2912.0 316.0 2896.0 361.0 Q 2875.0 422.0 2713.0 469.0 Q 2703.0 473.0 2702.0 461.0 Q 2703.0 448.0 2714.0 437.0 Z" fill="lightgray"></path>
      </clipPath>
      <path clip-path="url(#make-me-a-hanzi-clip-16)" d="M 2713.0 457.0 L 2837.0 378.0 L 2870.0 342.0 L 2884.0 310.0 " fill="none" id="make-me-a-hanzi-animation-16" stroke-dasharray="359 718" stroke-linecap="round"></path>

</g>
</svg>
